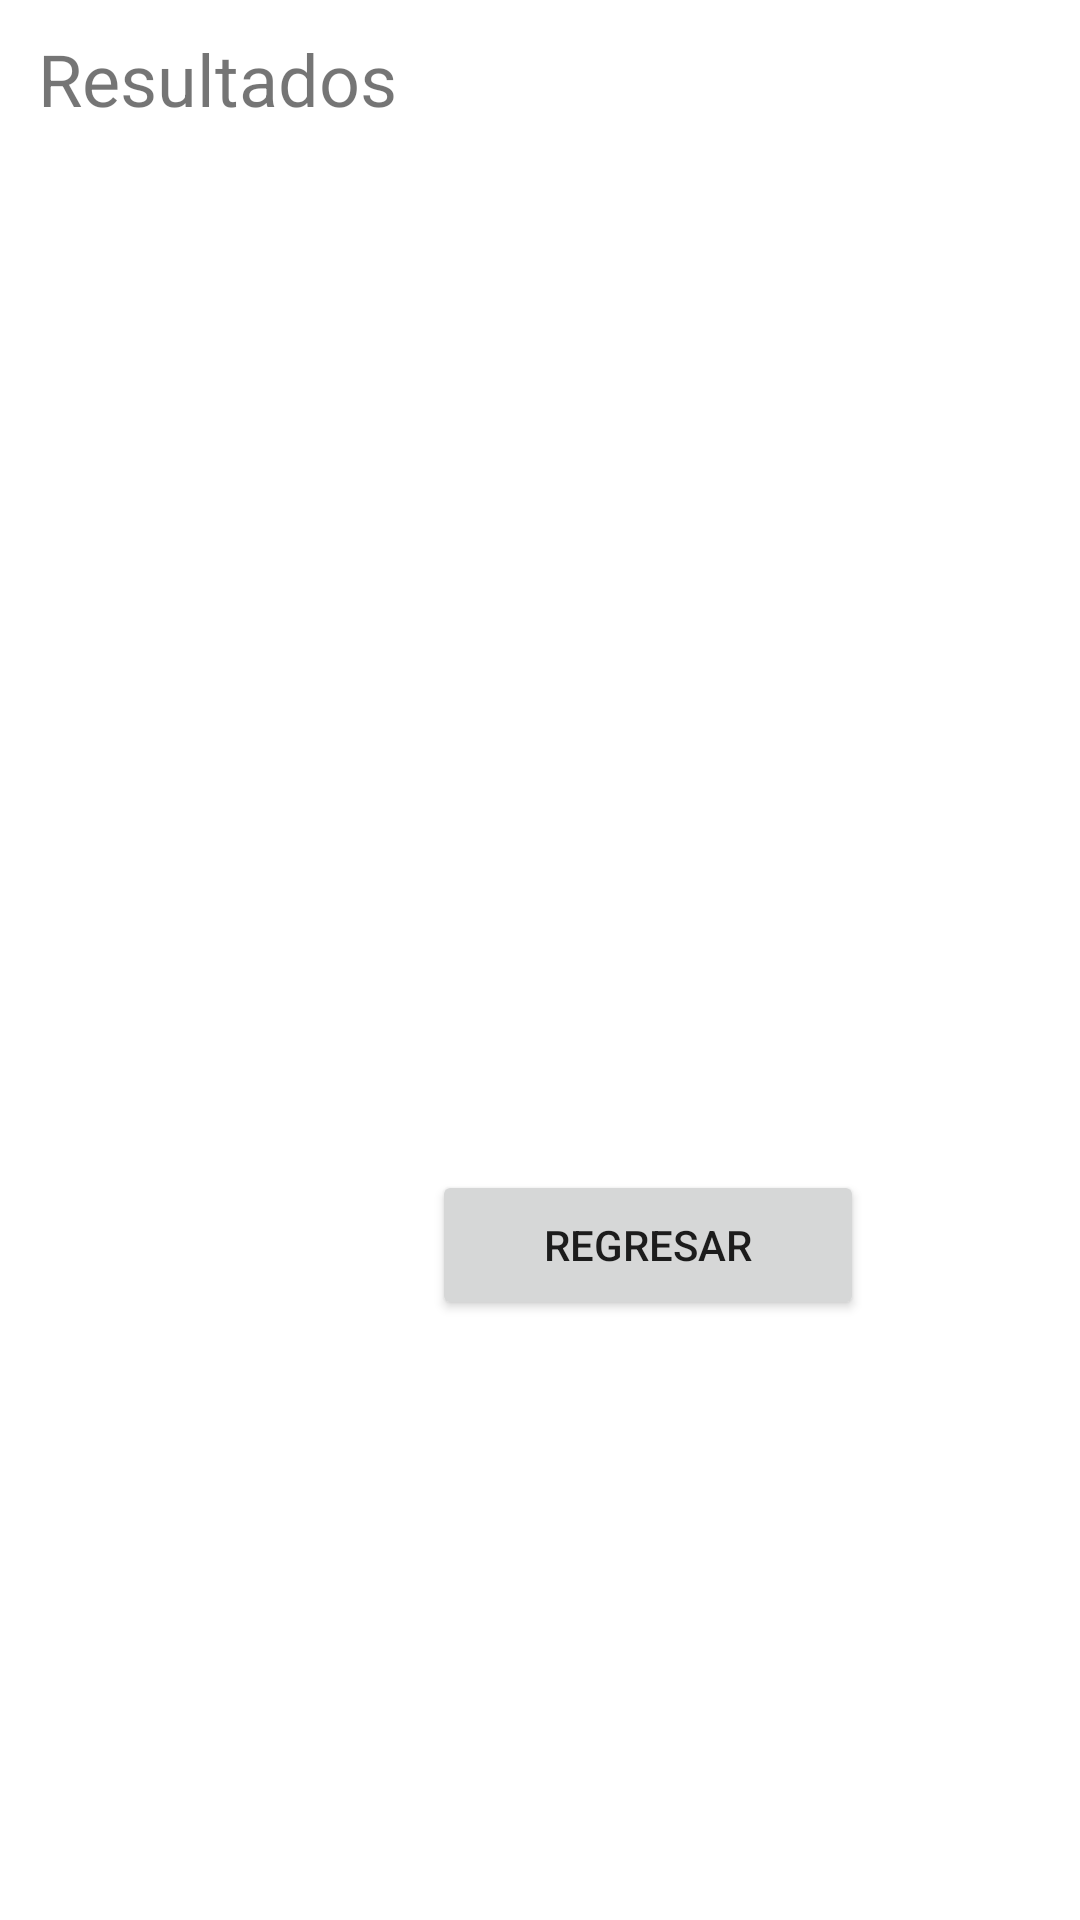

Produce the Android XML layout that renders to this screen, including the resource entries it uses.
<!-- AndroidManifest.xml: application theme Theme.RungeKutta -->
<!-- res/layout/activity_main.xml -->
<?xml version="1.0" encoding="utf-8"?>
<FrameLayout xmlns:android="http://schemas.android.com/apk/res/android"
    xmlns:app="http://schemas.android.com/apk/res-auto"
    xmlns:tools="http://schemas.android.com/tools"
    android:layout_width="match_parent"
    android:layout_height="match_parent"
    tools:context=".MainActivity">


    <TextView
        android:id="@+id/textView7"
        android:layout_width="145dp"
        android:layout_height="wrap_content"
        android:layout_marginTop="10dp"
        android:gravity="center_horizontal"
        android:text="@string/resul"
        android:textSize="24sp" />


    <androidx.recyclerview.widget.RecyclerView
        android:id="@+id/rvResul"
        android:layout_width="match_parent"
        android:layout_height="463dp"
        android:layout_marginStart="30dp"
        android:layout_marginLeft="30dp"
        android:layout_marginTop="50dp" />


    <Button
        android:id="@+id/btnSalir"
        android:layout_width="144dp"
        android:layout_height="50dp"
        android:layout_marginStart="144dp"
        android:layout_marginLeft="144dp"
        android:layout_marginTop="390dp"
        android:text="@string/salir"
        app:layout_constraintStart_toStartOf="parent"
        app:layout_constraintTop_toBottomOf="@+id/textView6" />


</FrameLayout>
<!-- resources referenced by this layout -->
<resources>
  <string name="resul">Resultados</string>
  <string name="salir">Regresar</string>
  <style name="Theme.RungeKutta" parent="Theme.MaterialComponents.DayNight.DarkActionBar">
          
          <item name="colorPrimary">@color/turquesa</item>
          <item name="colorPrimaryVariant">@color/turquesa</item>
          <item name="colorOnPrimary">@color/white</item>
          
          <item name="colorSecondary">@color/teal_200</item>
          <item name="colorSecondaryVariant">@color/teal_700</item>
          <item name="colorOnSecondary">@color/black</item>
          
          <item name="android:statusBarColor" tools:targetApi="l">?attr/colorPrimaryVariant</item>
          
      </style>
  <color name="turquesa">#38c6d9</color>
  <color name="white">#FFFFFFFF</color>
  <color name="teal_200">#FF03DAC5</color>
  <color name="teal_700">#FF018786</color>
  <color name="black">#FF000000</color>
</resources>
